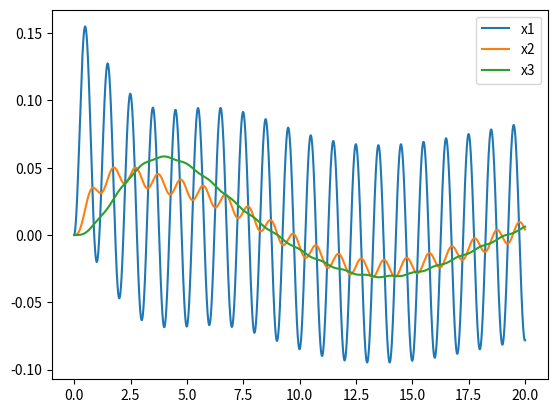

Recreate this plot in Python.

import numpy as np
import matplotlib.pyplot as plt
import scipy as sp


l1,l2,l3 = 1e2,1e2,1e2 # tuned mass damper damping
k1,k2,k3 = 1,1,1 # tuned mass damper stiffnesses
m1,m2,m3 = 1,1,1 # tuned mass damper masses

K1, K2, K3 = 1,1,1 # strucutre stiffnesses
L1, L2, L3 = 1,1,1 # structure damping
M1,M2,M3 = 1,1,1 # structure masses

dt = 0.001 # time step
T = np.arange(0, 20, dt) # time array

xinput = np.sin(2*np.pi*T) # input signal
dxinput = np.diff(xinput)/dt # input signal derivative
M = np.diag([M1, M2, M3, m1, m2, m3])
MI = np.linalg.inv(M)

x1, x2, x3 = 0,0,0 # initial conditions
dx1, dx2, dx3 = 0,0,0 # initial conditions
ddx1, ddx2, ddx3 = 0,0,0 # initial conditions

y1, y2, y3 = 0,0,0 # initial conditions
dy1, dy2, dy3 = 0,0,0 # initial conditions
ddy1, ddy2, ddy3 = 0,0,0 # initial conditions

x1s = []
x2s = []
x3s = []

for i,t in enumerate(T):

    xin = xinput[i]
    if i == 0:
        dxin = 0
    else:
        dxin = dxinput[i-1]

    ddx1 = ((xin - x1)*K1 + (x2 - x1)*K2 + (dxin - dx1)*L1 + (dx2 - dx1)*L2 + (y1 - x1)*k1 + (dy1 - dx1)*l1)/M1
    ddx2 = ((x1 - x2)*K2 + (x3 - x2)*K3 + (dx1 - dx2)*L2 + (dx3 - dx2)*L3 + (y2 - x2)*k2 + (dy2 - dx2)*l2)/M2
    ddx3 = ((x2 - x3)*K3 + (dx2 - dx3)*L3 + (y3 - x3)*k3 + (dy3 - dx3)*l3)/M3
    ddy1 = ((x1 - y1)*k1 + (dx1 - dy1)*l1)/m1
    ddy2 = ((x2 - y2)*k2 + (dx2 - dy2)*l2)/m2
    ddy3 = ((x3 - y3)*k3 + (dx3 - dy3)*l3)/m3

    x1 = x1 + dx1*dt + 0.5*ddx1*dt**2
    x2 = x2 + dx2*dt + 0.5*ddx2*dt**2
    x3 = x3 + dx3*dt + 0.5*ddx3*dt**2
    y1 = y1 + dy1*dt + 0.5*ddy1*dt**2
    y2 = y2 + dy2*dt + 0.5*ddy2*dt**2
    y3 = y3 + dy3*dt + 0.5*ddy3*dt**2

    dx1 = dx1 + ddx1*dt
    dx2 = dx2 + ddx2*dt
    dx3 = dx3 + ddx3*dt
    dy1 = dy1 + ddy1*dt
    dy2 = dy2 + ddy2*dt
    dy3 = dy3 + ddy3*dt

    x1s.append(x1)
    x2s.append(x2)
    x3s.append(x3)

#plt.plot(T, xinput, label='input')
plt.plot(T, x1s, label='x1')
plt.plot(T, x2s, label='x2')
plt.plot(T, x3s, label='x3')

plt.legend()
plt.show()